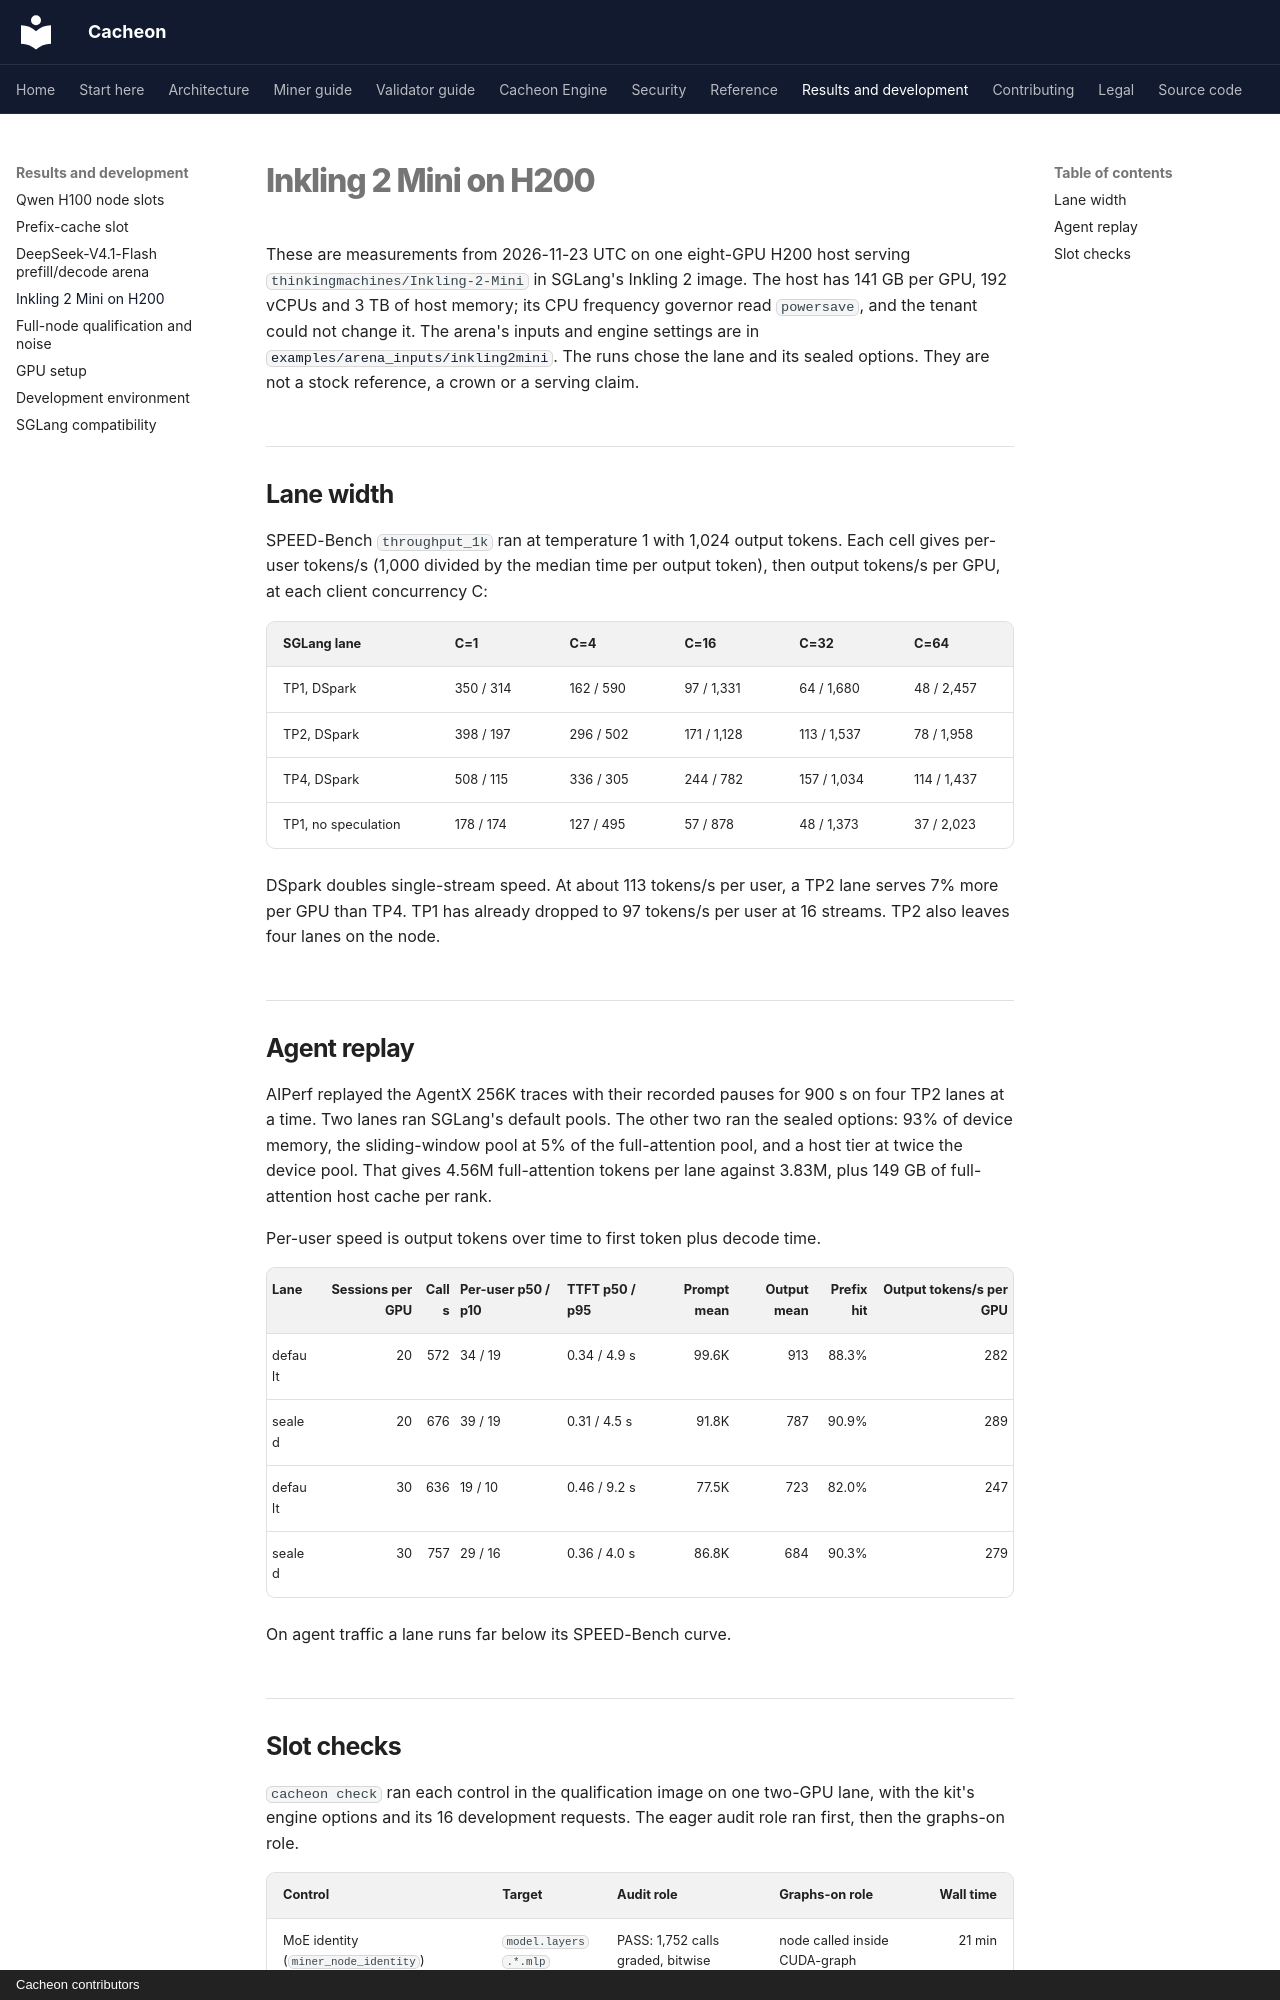

repository: latent-to/cacheon · page: results/inkling-2-mini-h200/index.html · generator: mkdocs · copyright: Cacheon contributors

# Inkling 2 Mini on H200

These are measurements from 2026-11-23 UTC on one eight-GPU H200 host serving
`thinkingmachines/Inkling-2-Mini` in SGLang's Inkling 2 image. The host has 141 GB per
GPU, 192 vCPUs and 3 TB of host memory; its CPU frequency governor read `powersave`, and
the tenant could not change it. The arena's inputs and engine settings are in
[`examples/arena_inputs/inkling2mini`](https://github.com/latent-to/cacheon/blob/main/examples/arena_inputs/inkling2mini/README.md).
The runs chose the lane and its sealed options. They are not a stock reference, a crown or
a serving claim.

## Lane width

SPEED-Bench `throughput_1k` ran at temperature 1 with 1,024 output tokens. Each cell gives
per-user tokens/s (1,000 divided by the median time per output token), then output
tokens/s per GPU, at each client concurrency C:

| SGLang lane | C=1 | C=4 | C=16 | C=32 | C=64 |
|---|---|---|---|---|---|
| TP1, DSpark | 350 / 314 | 162 / 590 | 97 / 1,331 | 64 / 1,680 | 48 / 2,457 |
| TP2, DSpark | 398 / 197 | 296 / 502 | 171 / 1,128 | 113 / 1,537 | 78 / 1,958 |
| TP4, DSpark | 508 / 115 | 336 / 305 | 244 / 782 | 157 / 1,034 | 114 / 1,437 |
| TP1, no speculation | 178 / 174 | 127 / 495 | 57 / 878 | 48 / 1,373 | 37 / 2,023 |

DSpark doubles single-stream speed. At about 113 tokens/s per user, a TP2 lane serves 7%
more per GPU than TP4. TP1 has already dropped to 97 tokens/s per user at 16 streams. TP2
also leaves four lanes on the node.

## Agent replay

AIPerf replayed the AgentX 256K traces with their recorded pauses for 900 s on four TP2
lanes at a time. Two lanes ran SGLang's default pools. The other two ran the sealed options:
93% of device memory, the sliding-window pool at 5% of the full-attention pool, and a
host tier at twice the device pool. That gives 4.56M full-attention tokens per lane
against 3.83M, plus 149 GB of full-attention host cache per rank.

Per-user speed is output tokens over time to first token plus decode time.

| Lane | Sessions per GPU | Calls | Per-user p50 / p10 | TTFT p50 / p95 | Prompt mean | Output mean | Prefix hit | Output tokens/s per GPU |
|---|---:|---:|---|---|---:|---:|---:|---:|
| default | 20 | 572 | 34 / 19 | 0.34 / 4.9 s | 99.6K | 913 | 88.3% | 282 |
| sealed | 20 | 676 | 39 / 19 | 0.31 / 4.5 s | 91.8K | 787 | 90.9% | 289 |
| default | 30 | 636 | 19 / 10 | 0.46 / 9.2 s | 77.5K | 723 | 82.0% | 247 |
| sealed | 30 | 757 | 29 / 16 | 0.36 / 4.0 s | 86.8K | 684 | 90.3% | 279 |

On agent traffic a lane runs far below its SPEED-Bench curve.
